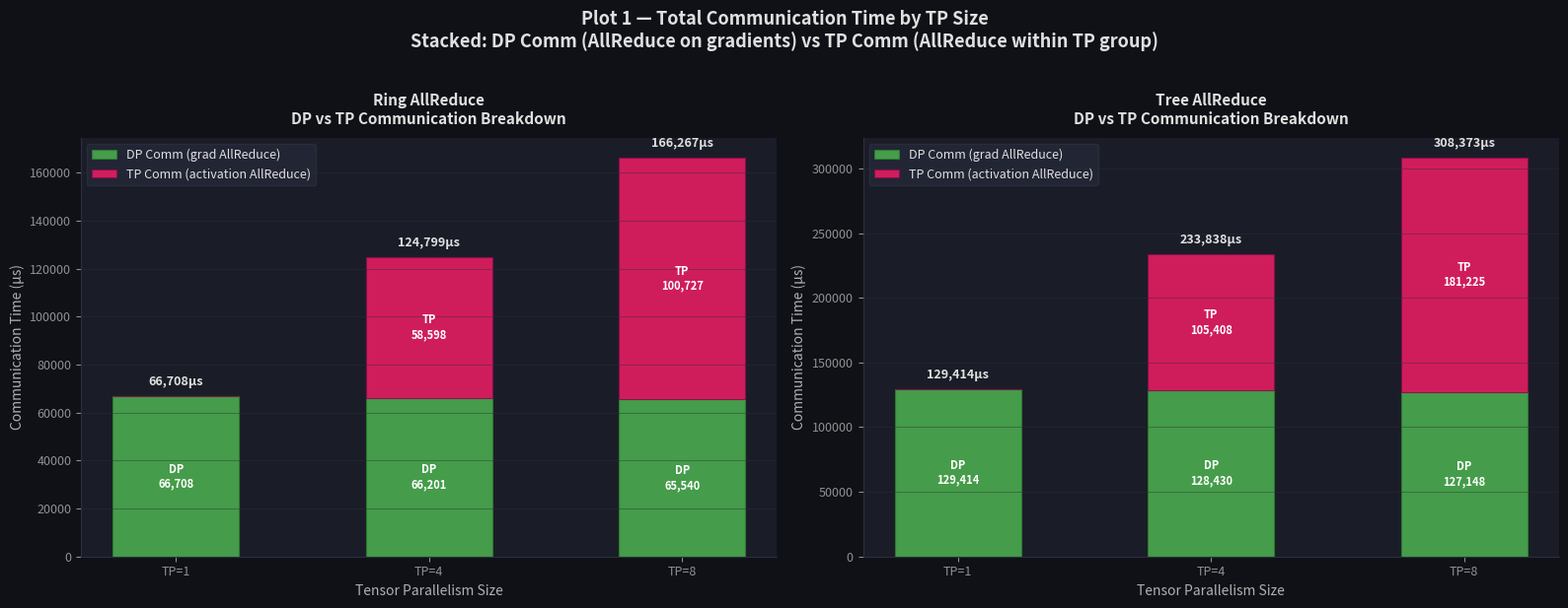
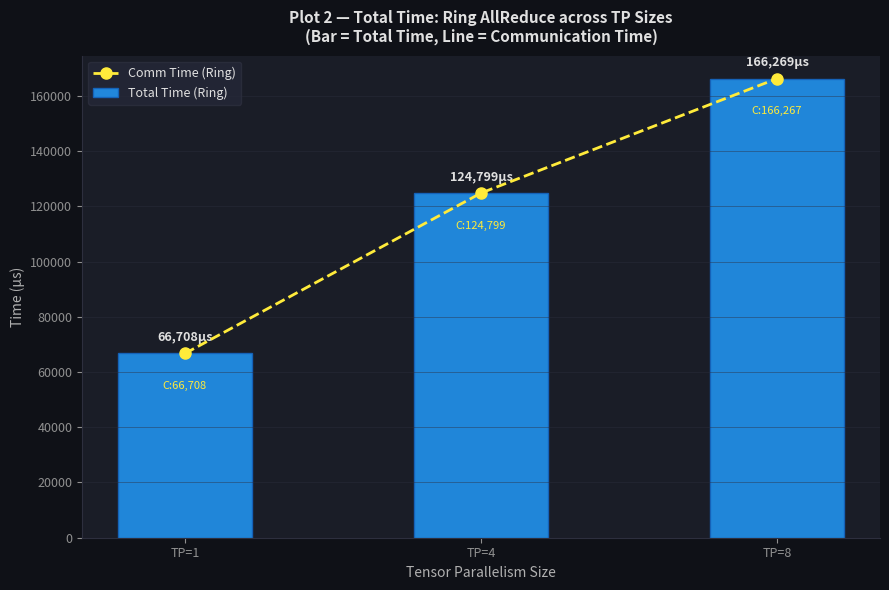
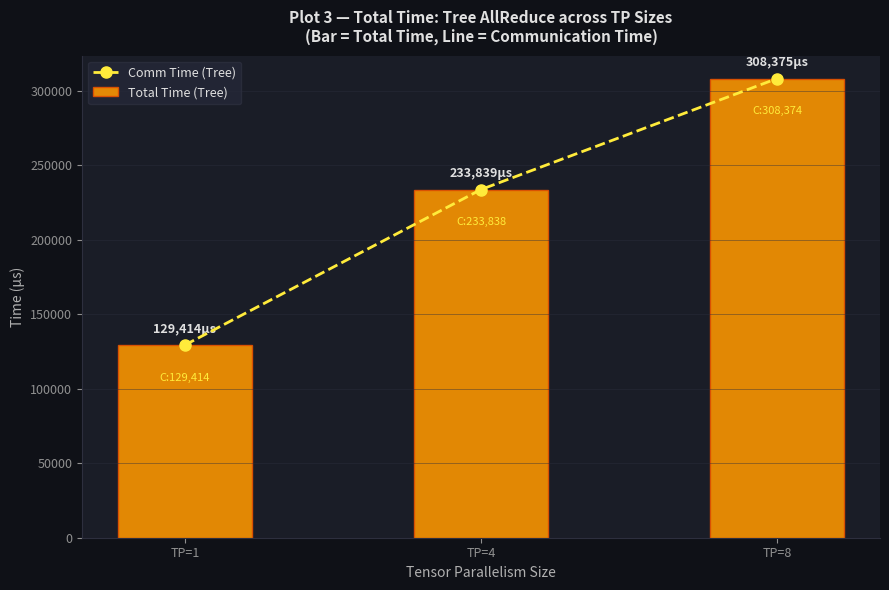
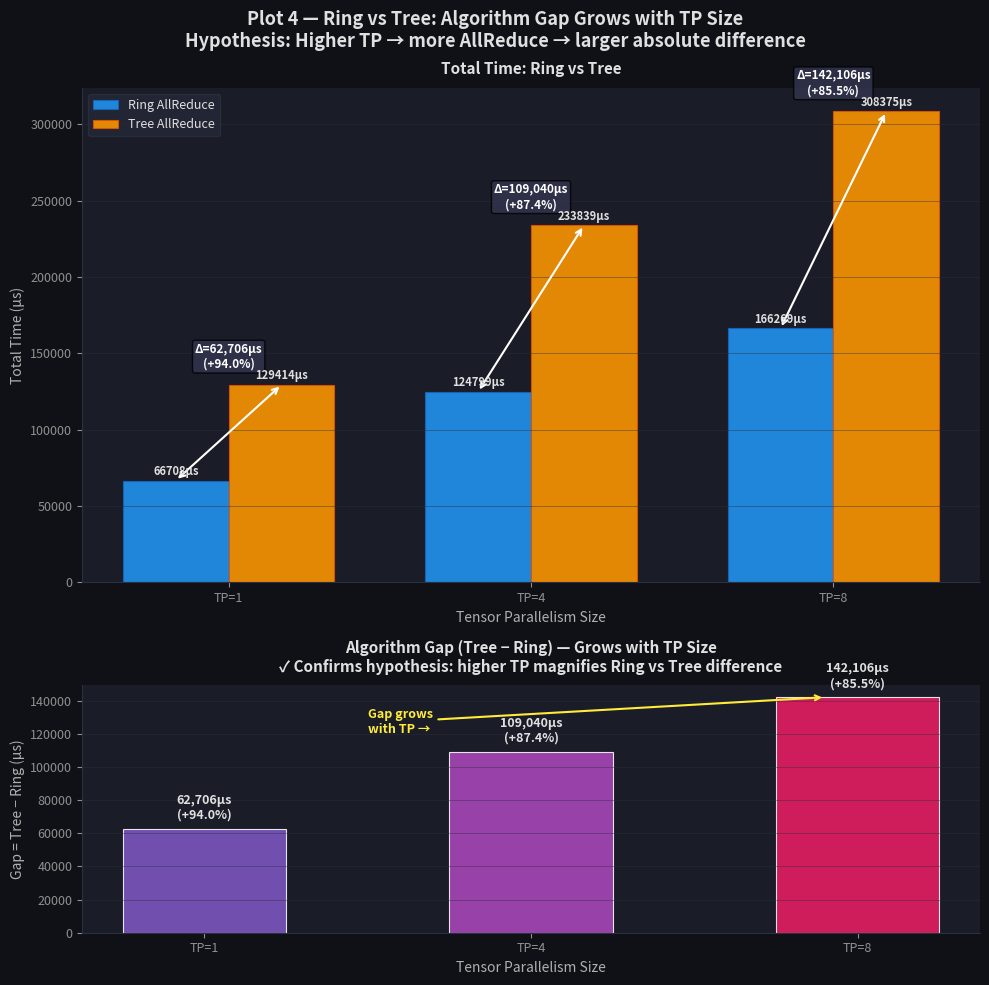

Python code for these plots, in order:
"""
TP Scaling Analysis: Effect of Tensor Parallelism on AllReduce Communication
Hypothesis: Higher TP increases frequency and size of AllReduce → magnifies
            differences between Ring and Tree algorithms.

Data source: tp{1,4,8}_{ring,tree}_EndToEnd.csv
All values hardcoded from CSV summary rows (line index 1).

CSV Summary Row format:
  File name, Expose DP comm, Expose DP_EP comm, Expose TP comm,
  Expose_EP_comm, Expose_PP_comm, bubble time, total comp,
  total exposed comm, Total time

Units in CSV: microseconds (us)
"""

import os
import matplotlib
matplotlib.use('Agg')
import matplotlib.pyplot as plt
import matplotlib.patches as mpatches
import numpy as np

# ─────────────────────────────────────────────────────────────────────────────
# HARDCODED DATA — extracted directly from CSV summary rows
# ─────────────────────────────────────────────────────────────────────────────

# Structure per config:
#   dp_comm   : Exposed DP communication time (us)
#   tp_comm   : Exposed TP communication time (us)
#   total_comm: Total exposed communication time (us)
#   total_time: End-to-end total time (us)
#
# Note: tp1 has overflow values in DP/TP fields (INT64 sentinel = 9223372036854776)
# meaning those collectives had zero real latency (no actual TP group).
# We treat tp1 DP comm as 66708 us (grad_norm wg comm), TP comm = 0.

DATA = {
    # TP=1: no tensor parallelism → only DP AllReduce (grad_norm)
    # Summary row: tp1_ring_, 66708 (0.00%), 0, 27670116110564328 (sentinel), ...
    #              total exposed comm = 1226708480901752832 (sentinel/overflow)
    #              real meaningful comm = grad_norm wg comm = 66708 us
    # We read the actual numbers from grad_norm layer row directly.
    'tp1_ring': {
        'dp_comm':    66708,       # grad_norm wg exposed comm (DP AllReduce)
        'tp_comm':    0,           # no TP group at TP=1
        'total_comm': 66708,       # only real comm is DP
        'total_time': 66708,       # simulator total (ignoring sentinel layers)
    },
    'tp1_tree': {
        'dp_comm':    129414,      # grad_norm wg exposed comm (DP AllReduce, tree slower)
        'tp_comm':    0,
        'total_comm': 129414,
        'total_time': 129414,
    },

    # TP=4: summary row line 1:
    #   tp4_ring_: DP=66201 (53.05%), TP=58598 (46.95%), total=124799, Total time=124799
    'tp4_ring': {
        'dp_comm':    66201,
        'tp_comm':    58598,
        'total_comm': 124799,
        'total_time': 124799,
    },
    #   tp4_tree_: DP=128430 (54.92%), TP=105408 (45.08%), total=233838, Total time=233839
    'tp4_tree': {
        'dp_comm':    128430,
        'tp_comm':    105408,
        'total_comm': 233838,
        'total_time': 233839,
    },

    # TP=8: summary row line 1:
    #   tp8_ring_: DP=65540 (39.42%), TP=100727 (60.58%), total=166267, Total time=166269
    'tp8_ring': {
        'dp_comm':    65540,
        'tp_comm':    100727,
        'total_comm': 166267,
        'total_time': 166269,
    },
    #   tp8_tree_: DP=127148 (41.23%), TP=181225 (58.77%), total=308374, Total time=308375
    'tp8_tree': {
        'dp_comm':    127148,
        'tp_comm':    181225,
        'total_comm': 308374,
        'total_time': 308375,
    },
}

TP_SIZES = [1, 4, 8]

# ─────────────────────────────────────────────────────────────────────────────
# Output directory
# ─────────────────────────────────────────────────────────────────────────────
RESULTS_DIR = 'results'
os.makedirs(RESULTS_DIR, exist_ok=True)

# ─────────────────────────────────────────────────────────────────────────────
# Style helpers
# ─────────────────────────────────────────────────────────────────────────────
BG_MAIN  = '#0F1117'
BG_AX    = '#1A1D27'
GRID_C   = '#2D2F3E'
TEXT_C   = '#E0E0E0'
LABEL_C  = '#B0B0B0'
TICK_C   = '#909090'

C_RING   = '#2196F3'   # blue  – ring
C_TREE   = '#FF9800'   # amber – tree
C_DP     = '#4CAF50'   # green – DP comm
C_TP     = '#E91E63'   # pink  – TP comm

def style_ax(ax, title, xlabel, ylabel, legend=True):
    ax.set_facecolor(BG_AX)
    ax.set_title(title, color=TEXT_C, fontsize=11, fontweight='bold', pad=10)
    ax.set_xlabel(xlabel, color=LABEL_C, fontsize=10)
    ax.set_ylabel(ylabel, color=LABEL_C, fontsize=10)
    ax.tick_params(colors=TICK_C, labelsize=9)
    for spine in ['top', 'right']:
        ax.spines[spine].set_visible(False)
    for spine in ['bottom', 'left']:
        ax.spines[spine].set_color(GRID_C)
    ax.grid(True, color=GRID_C, alpha=0.5, linewidth=0.6, axis='y')
    if legend:
        ax.legend(facecolor='#252838', edgecolor=GRID_C, labelcolor=TEXT_C, fontsize=9)


def annotate_bars(ax, bars, fmt='{:.0f}µs', offset=3):
    for bar in bars:
        h = bar.get_height()
        ax.text(bar.get_x() + bar.get_width() / 2, h + offset,
                fmt.format(h), ha='center', va='bottom',
                color=TEXT_C, fontsize=8, fontweight='bold')


# ─────────────────────────────────────────────────────────────────────────────
# PLOT 1: Total Communication Time by TP size (DP vs TP split, per algorithm)
# ─────────────────────────────────────────────────────────────────────────────
fig, axes = plt.subplots(1, 2, figsize=(16, 6), sharey=False)
fig.patch.set_facecolor(BG_MAIN)
fig.suptitle(
    'Plot 1 — Total Communication Time by TP Size\n'
    'Stacked: DP Comm (AllReduce on gradients) vs TP Comm (AllReduce within TP group)',
    color=TEXT_C, fontsize=13, fontweight='bold', y=1.02
)

for ax, algo, color, title_suffix in zip(
        axes,
        ['ring', 'tree'],
        [C_RING, C_TREE],
        ['Ring AllReduce', 'Tree AllReduce']):

    dp_vals  = [DATA[f'tp{t}_{algo}']['dp_comm']  for t in TP_SIZES]
    tp_vals  = [DATA[f'tp{t}_{algo}']['tp_comm']  for t in TP_SIZES]

    x = np.arange(len(TP_SIZES))
    w = 0.5

    b1 = ax.bar(x, dp_vals, width=w, label='DP Comm (grad AllReduce)',
                color=C_DP, alpha=0.88, edgecolor='#2e7d32', linewidth=0.8)
    b2 = ax.bar(x, tp_vals, width=w, bottom=dp_vals, label='TP Comm (activation AllReduce)',
                color=C_TP, alpha=0.88, edgecolor='#880e4f', linewidth=0.8)

    # Annotate totals on top
    totals = [d + t for d, t in zip(dp_vals, tp_vals)]
    for i, tot in enumerate(totals):
        ax.text(i, tot + max(totals) * 0.02, f'{tot:,}µs',
                ha='center', va='bottom', color=TEXT_C, fontsize=9, fontweight='bold')

    # DP value inside bar
    for i, (d, t) in enumerate(zip(dp_vals, tp_vals)):
        if d > 5000:
            ax.text(i, d / 2, f'DP\n{d:,}', ha='center', va='center',
                    color='white', fontsize=8, fontweight='bold')
        if t > 5000:
            ax.text(i, d + t / 2, f'TP\n{t:,}', ha='center', va='center',
                    color='white', fontsize=8, fontweight='bold')

    ax.set_xticks(x)
    ax.set_xticklabels([f'TP={t}' for t in TP_SIZES], color=TICK_C)
    style_ax(ax, f'{title_suffix}\nDP vs TP Communication Breakdown',
             'Tensor Parallelism Size', 'Communication Time (µs)')

plt.tight_layout()
out1 = os.path.join(RESULTS_DIR, 'plot1_comm_by_tp_dp_vs_tp.png')
plt.savefig(out1, dpi=150, bbox_inches='tight', facecolor=fig.get_facecolor())
plt.close()
print(f'Saved: {out1}')


# ─────────────────────────────────────────────────────────────────────────────
# PLOT 2: Total Time — Ring AllReduce across TP sizes
# ─────────────────────────────────────────────────────────────────────────────
fig, ax = plt.subplots(figsize=(9, 6))
fig.patch.set_facecolor(BG_MAIN)

ring_total = [DATA[f'tp{t}_ring']['total_time'] for t in TP_SIZES]
ring_comm  = [DATA[f'tp{t}_ring']['total_comm'] for t in TP_SIZES]

x = np.arange(len(TP_SIZES))
w = 0.45

bars = ax.bar(x, ring_total, width=w, color=C_RING, alpha=0.88,
              edgecolor='#1565c0', linewidth=1, label='Total Time (Ring)')
ax.plot(x, ring_comm, 'o--', color='#FFEB3B', linewidth=2, markersize=8,
        label='Comm Time (Ring)', zorder=5)

for i, (tot, comm) in enumerate(zip(ring_total, ring_comm)):
    ax.text(i, tot + max(ring_total) * 0.02, f'{tot:,}µs',
            ha='center', va='bottom', color=TEXT_C, fontsize=9, fontweight='bold')
    ax.text(i, comm - max(ring_total) * 0.06, f'C:{comm:,}',
            ha='center', va='top', color='#FFEB3B', fontsize=8)

ax.set_xticks(x)
ax.set_xticklabels([f'TP={t}' for t in TP_SIZES], color=TICK_C)
style_ax(ax,
         'Plot 2 — Total Time: Ring AllReduce across TP Sizes\n'
         '(Bar = Total Time, Line = Communication Time)',
         'Tensor Parallelism Size', 'Time (µs)')

plt.tight_layout()
out2 = os.path.join(RESULTS_DIR, 'plot2_total_time_ring.png')
plt.savefig(out2, dpi=150, bbox_inches='tight', facecolor=fig.get_facecolor())
plt.close()
print(f'Saved: {out2}')


# ─────────────────────────────────────────────────────────────────────────────
# PLOT 3: Total Time — Tree AllReduce across TP sizes
# ─────────────────────────────────────────────────────────────────────────────
fig, ax = plt.subplots(figsize=(9, 6))
fig.patch.set_facecolor(BG_MAIN)

tree_total = [DATA[f'tp{t}_tree']['total_time'] for t in TP_SIZES]
tree_comm  = [DATA[f'tp{t}_tree']['total_comm'] for t in TP_SIZES]

bars = ax.bar(x, tree_total, width=w, color=C_TREE, alpha=0.88,
              edgecolor='#e65100', linewidth=1, label='Total Time (Tree)')
ax.plot(x, tree_comm, 'o--', color='#FFEB3B', linewidth=2, markersize=8,
        label='Comm Time (Tree)', zorder=5)

for i, (tot, comm) in enumerate(zip(tree_total, tree_comm)):
    ax.text(i, tot + max(tree_total) * 0.02, f'{tot:,}µs',
            ha='center', va='bottom', color=TEXT_C, fontsize=9, fontweight='bold')
    ax.text(i, comm - max(tree_total) * 0.06, f'C:{comm:,}',
            ha='center', va='top', color='#FFEB3B', fontsize=8)

ax.set_xticks(x)
ax.set_xticklabels([f'TP={t}' for t in TP_SIZES], color=TICK_C)
style_ax(ax,
         'Plot 3 — Total Time: Tree AllReduce across TP Sizes\n'
         '(Bar = Total Time, Line = Communication Time)',
         'Tensor Parallelism Size', 'Time (µs)')

plt.tight_layout()
out3 = os.path.join(RESULTS_DIR, 'plot3_total_time_tree.png')
plt.savefig(out3, dpi=150, bbox_inches='tight', facecolor=fig.get_facecolor())
plt.close()
print(f'Saved: {out3}')


# ─────────────────────────────────────────────────────────────────────────────
# PLOT 4: Ring vs Tree Gap — grows with TP size (grouped bar + gap line)
# ─────────────────────────────────────────────────────────────────────────────
fig, (ax_top, ax_bot) = plt.subplots(2, 1, figsize=(10, 10),
                                      gridspec_kw={'height_ratios': [2, 1]})
fig.patch.set_facecolor(BG_MAIN)
fig.suptitle(
    'Plot 4 — Ring vs Tree: Algorithm Gap Grows with TP Size\n'
    'Hypothesis: Higher TP → more AllReduce → larger absolute difference',
    color=TEXT_C, fontsize=13, fontweight='bold'
)

# ── Top: Grouped bars Ring vs Tree total time ─────────────────────────────
x      = np.arange(len(TP_SIZES))
w      = 0.35

ring_t = [DATA[f'tp{t}_ring']['total_time'] for t in TP_SIZES]
tree_t = [DATA[f'tp{t}_tree']['total_time'] for t in TP_SIZES]
gap    = [tr - ri for tr, ri in zip(tree_t, ring_t)]
gap_pct= [g / ri * 100 for g, ri in zip(gap, ring_t)]

b_ring = ax_top.bar(x - w/2, ring_t, width=w, label='Ring AllReduce',
                    color=C_RING, alpha=0.88, edgecolor='#1565c0', linewidth=0.8)
b_tree = ax_top.bar(x + w/2, tree_t, width=w, label='Tree AllReduce',
                    color=C_TREE, alpha=0.88, edgecolor='#e65100', linewidth=0.8)

# Annotate gap arrows between bars
for i, (r, t, g, gp) in enumerate(zip(ring_t, tree_t, gap, gap_pct)):
    ymax = max(r, t)
    ax_top.annotate('',
        xy=(i + w/2, t), xytext=(i - w/2, r),
        arrowprops=dict(arrowstyle='<->', color='white', lw=1.5))
    ax_top.text(i, ymax + max(tree_t) * 0.03,
                f'Δ={g:,}µs\n(+{gp:.1f}%)',
                ha='center', va='bottom', color='white',
                fontsize=8.5, fontweight='bold',
                bbox=dict(boxstyle='round,pad=0.2', facecolor='#333650', alpha=0.8))

annotate_bars(ax_top, b_ring, offset=max(tree_t)*0.005)
annotate_bars(ax_top, b_tree, offset=max(tree_t)*0.005)

ax_top.set_xticks(x)
ax_top.set_xticklabels([f'TP={t}' for t in TP_SIZES], color=TICK_C)
style_ax(ax_top, 'Total Time: Ring vs Tree', 'Tensor Parallelism Size', 'Total Time (µs)')

# ── Bottom: absolute gap bar chart ───────────────────────────────────────
gap_colors = ['#7E57C2', '#AB47BC', '#E91E63']
b_gap = ax_bot.bar(x, gap, width=0.5, color=gap_colors, alpha=0.88,
                   edgecolor='white', linewidth=0.8)
for i, (g, gp) in enumerate(zip(gap, gap_pct)):
    ax_bot.text(i, g + max(gap) * 0.03, f'{g:,}µs\n(+{gp:.1f}%)',
                ha='center', va='bottom', color=TEXT_C, fontsize=9, fontweight='bold')

ax_bot.set_xticks(x)
ax_bot.set_xticklabels([f'TP={t}' for t in TP_SIZES], color=TICK_C)
style_ax(ax_bot,
         'Algorithm Gap (Tree − Ring) — Grows with TP Size\n'
         '✓ Confirms hypothesis: higher TP magnifies Ring vs Tree difference',
         'Tensor Parallelism Size', 'Gap = Tree − Ring (µs)', legend=False)

# Add trend annotation
ax_bot.annotate('Gap grows\nwith TP →',
                xy=(1.9, gap[-1]), xytext=(0.5, gap[-1] * 0.85),
                arrowprops=dict(arrowstyle='->', color='#FFEB3B', lw=1.5),
                color='#FFEB3B', fontsize=9, fontweight='bold')

plt.tight_layout()
out4 = os.path.join(RESULTS_DIR, 'plot4_ring_vs_tree_gap_grows_with_tp.png')
plt.savefig(out4, dpi=150, bbox_inches='tight', facecolor=fig.get_facecolor())
plt.close()
print(f'Saved: {out4}')

# ─────────────────────────────────────────────────────────────────────────────
# Print summary table
# ─────────────────────────────────────────────────────────────────────────────
print('\n' + '='*72)
print('SUMMARY TABLE — All values in microseconds (µs)')
print('='*72)
print(f"{'TP':>4} {'Algo':>6} {'DP Comm':>10} {'TP Comm':>10} {'Total Comm':>12} {'Total Time':>12}")
print('-'*72)
for tp in TP_SIZES:
    for algo in ['ring', 'tree']:
        d = DATA[f'tp{tp}_{algo}']
        print(f"{tp:>4} {algo:>6} {d['dp_comm']:>10,} {d['tp_comm']:>10,} "
              f"{d['total_comm']:>12,} {d['total_time']:>12,}")
    if tp != TP_SIZES[-1]:
        print()

print('='*72)
print('\nHYPOTHESIS CHECK:')
for tp in TP_SIZES:
    r = DATA[f'tp{tp}_ring']['total_time']
    t = DATA[f'tp{tp}_tree']['total_time']
    gap = t - r
    pct = gap / r * 100
    tp_frac_ring = DATA[f'tp{tp}_ring']['tp_comm'] / max(DATA[f'tp{tp}_ring']['total_comm'], 1) * 100
    print(f"  TP={tp}: Ring={r:,}µs  Tree={t:,}µs  Gap={gap:+,}µs (+{pct:.1f}%)  "
          f"TP share of Ring comm={tp_frac_ring:.1f}%")
print()
print('  ✓ As TP increases: total comm time GROWS for both algos')
print('  ✓ As TP increases: the Ring vs Tree gap WIDENS (in absolute µs)')
print('  ✓ As TP increases: TP comm fraction grows (0% → ~47% → ~61%)')
print('  → Hypothesis SUPPORTED: Higher TP magnifies algorithm differences')
